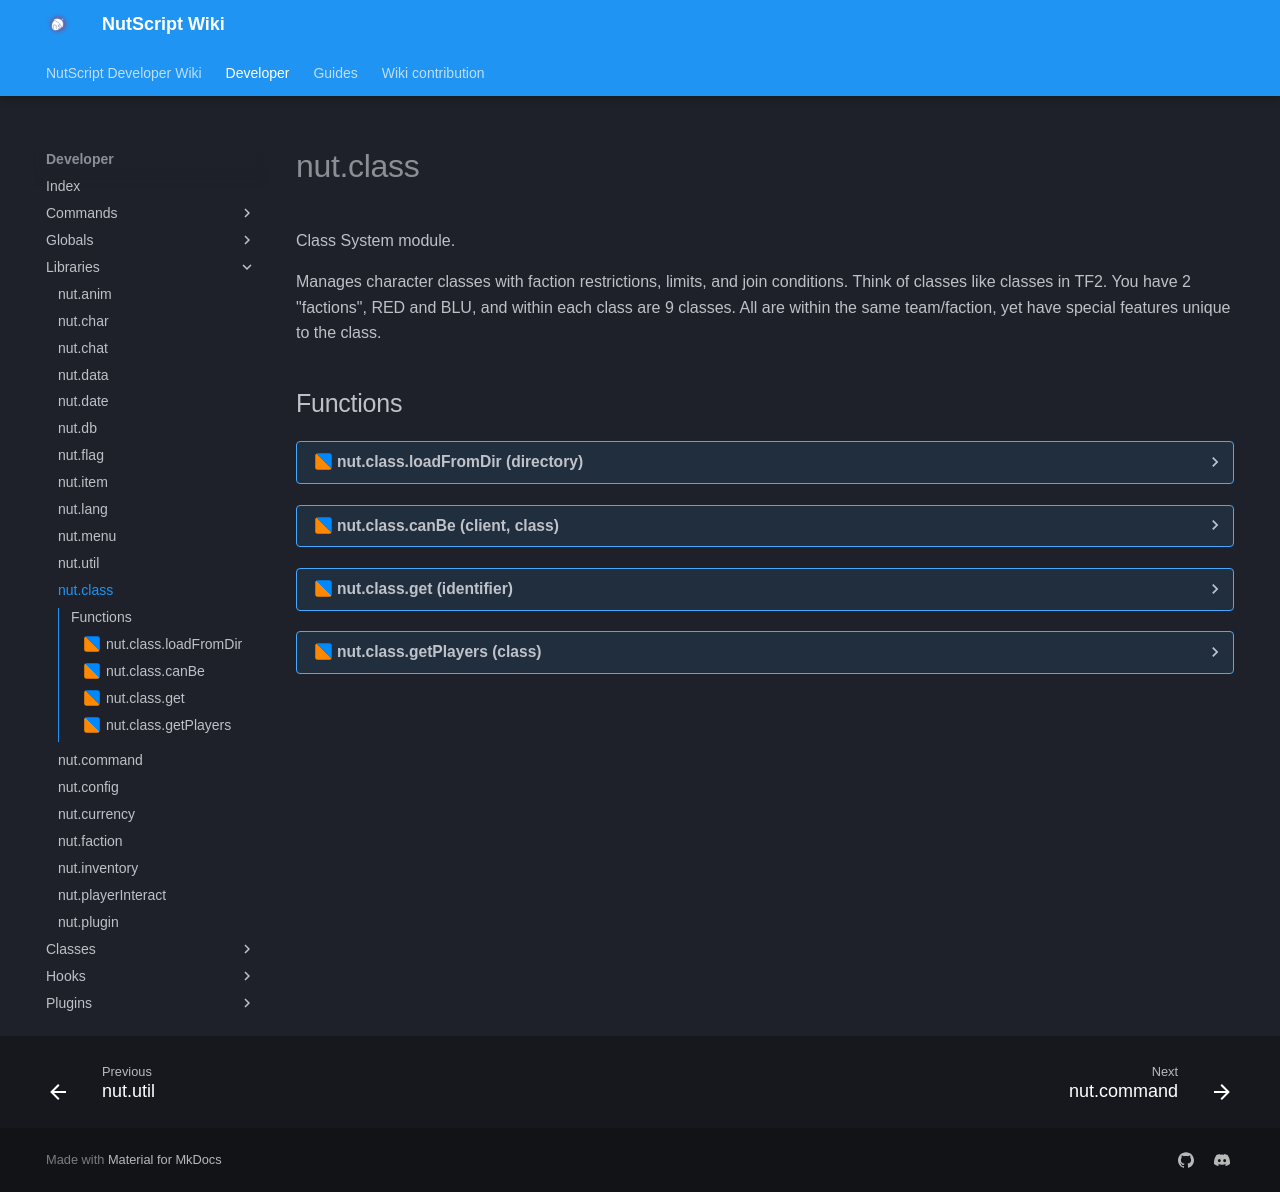

repository: NutScript/NutScript-Wiki · page: developer/libraries/nut.class/index.html · generator: mkdocs

# nut.class
Class System module.

Manages character classes with faction restrictions, limits, and join conditions. Think of classes like classes in TF2. You have 2 "factions", RED and BLU, and within each class
are 9 classes. All are within the same team/faction, yet have special features unique to the class.
## Functions
??? realm-shared "<a id=nut.class.loadFromDir></a>nut.class.loadFromDir (directory)"
    ##### sh_nut.class.loadFromDir {#nut.class.loadfromdir}
    !!! warning "Internal"
        This is used internally - although you're able to use it you probably shouldn't.
    Register classes from a directory.
    <h3>Parameters:</h3>
    <span class="types"><a class="type" href="https://www.lua.org/manual/5.1/manual.html#5.4">string</a></span>
    <span class="parameter">directory</span>
     Path to scan for class files



??? realm-shared "<a id=nut.class.canBe></a>nut.class.canBe (client, class)"
    ##### sh_nut.class.canBe {#nut.class.canbe}
    Determines if a player is allowed to join a specific class.
    <h3>Parameters:</h3>
    <span class="types"><span class="type">Client</span></span>
    <span class="parameter">client</span>
     Player attempting to join

    <span class="types"><span class="type">number</span></span>
    <span class="parameter">class</span>
     Class index to check


    <h3>Returns:</h3>
    <span class="types"><span class="type">bool</span></span>
    Whether allowed to join

    <span class="types"><a class="type" href="https://www.lua.org/manual/5.1/manual.html#5.4">string</a></span>
    Reason if not allowed



??? realm-shared "<a id=nut.class.get></a>nut.class.get (identifier)"
    ##### sh_nut.class.get {#nut.class.get}
    Gets a class definition by index or ID
    <h3>Parameters:</h3>
    <span class="types"><span class="type">integer</span></span>
    <span class="parameter">identifier</span>
     Class index


    <h3>Returns:</h3>
    <span class="types"><a class="type" href="https://www.lua.org/manual/5.1/manual.html#5.5">table</a></span>
    Class definition table



??? realm-shared "<a id=nut.class.getPlayers></a>nut.class.getPlayers (class)"
    ##### sh_nut.class.getPlayers {#nut.class.getplayers}
    Gets all players in a specific class
    <h3>Parameters:</h3>
    <span class="types"><span class="type">number</span></span>
    <span class="parameter">class</span>
     Class index to check


    <h3>Returns:</h3>
    <span class="types"><a class="type" href="https://www.lua.org/manual/5.1/manual.html#5.5">table</a></span>
    List of player entities
